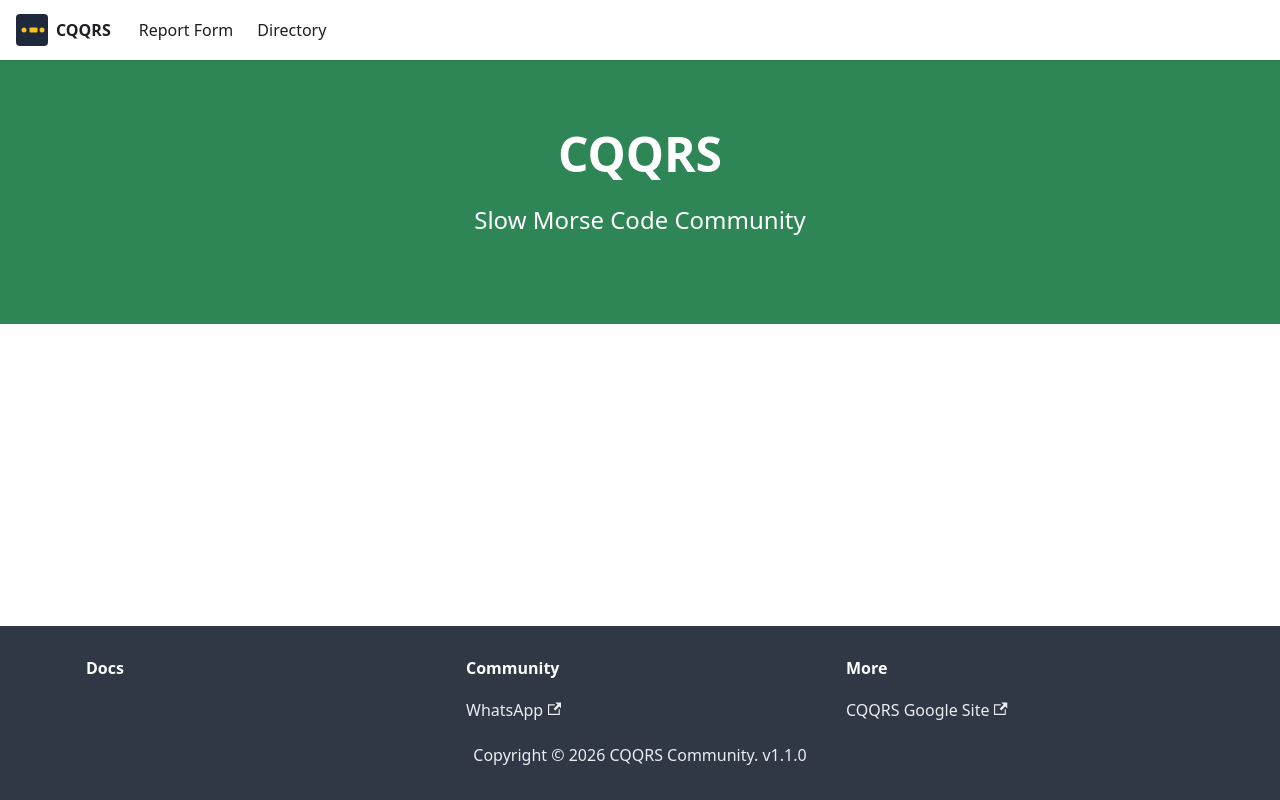

repository: CQQRS/CQQRS.github.io · page: index.html · generator: docusaurus

# CQQRS
Repo for the CQQRS site and RagChew tooling
